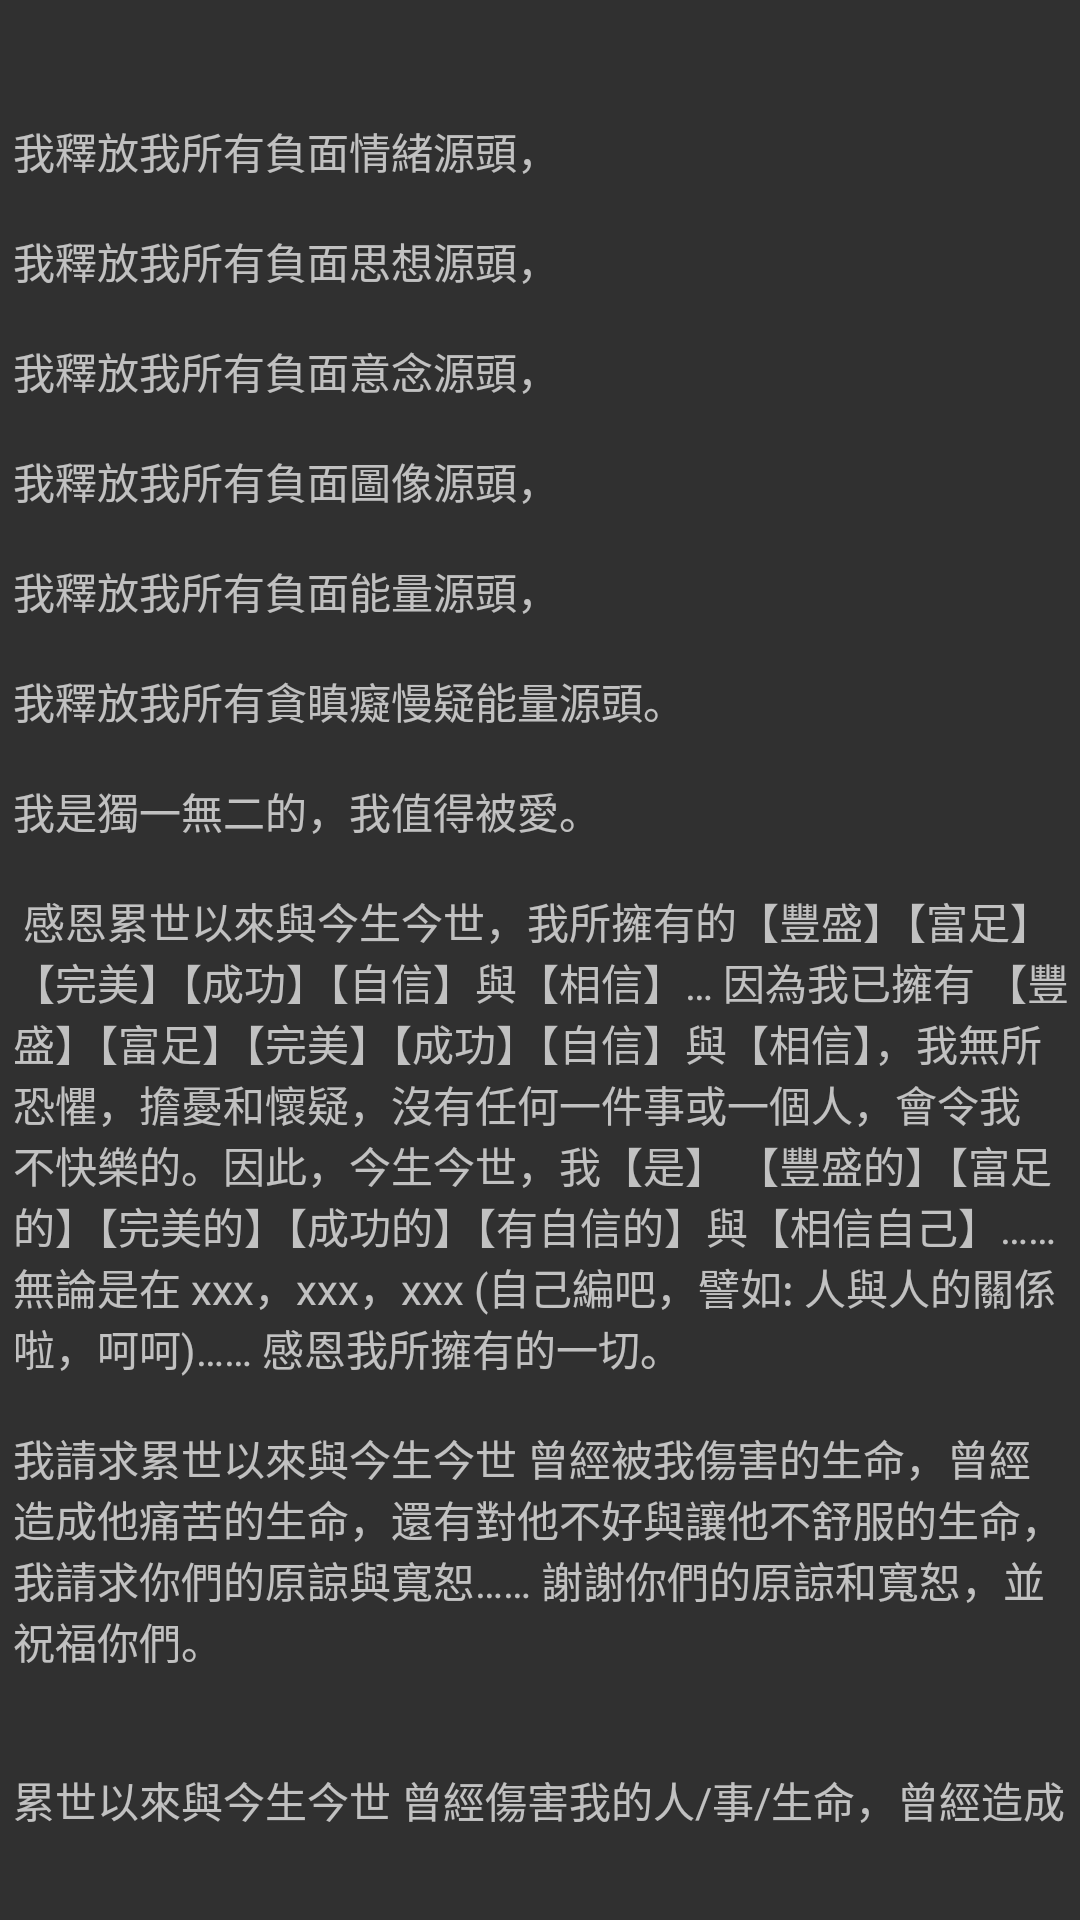

Layout XML and referenced resources for this Android screen:
<!-- AndroidManifest.xml: activity theme Theme.AppCompat -->
<!-- res/layout/activity_heart_clear.xml -->
<?xml version="1.0" encoding="utf-8"?>
<android.support.constraint.ConstraintLayout xmlns:android="http://schemas.android.com/apk/res/android"
    xmlns:app="http://schemas.android.com/apk/res-auto"
    xmlns:tools="http://schemas.android.com/tools"
    android:layout_width="match_parent"
    android:layout_height="match_parent"
    tools:context="org.idea.declaration.HeartClearActivity">

    <ScrollView
        android:layout_width="368dp"
        android:layout_height="576dp"
        android:layout_marginBottom="8dp"
        android:layout_marginEnd="8dp"
        android:layout_marginStart="8dp"
        android:layout_marginTop="8dp"
        app:layout_constraintBottom_toBottomOf="parent"
        app:layout_constraintEnd_toEndOf="parent"
        app:layout_constraintStart_toStartOf="parent"
        app:layout_constraintTop_toTopOf="parent">

        <android.support.constraint.ConstraintLayout
            android:layout_width="match_parent"
            android:layout_height="match_parent">

            <TextView
                android:id="@+id/message"
                android:layout_width="0dp"
                android:layout_height="wrap_content"
                android:layout_marginEnd="8dp"
                android:layout_marginStart="8dp"
                android:layout_marginTop="8dp"
                android:text="@string/clear_text"
                app:layout_constraintEnd_toEndOf="parent"
                app:layout_constraintStart_toStartOf="parent"
                app:layout_constraintTop_toTopOf="parent" />

            <TextView
                android:id="@+id/textView6"
                android:layout_width="wrap_content"
                android:layout_height="wrap_content"
                android:layout_marginTop="16dp"
                android:onClick="onOpenLink"
                android:textColor="@color/colorPrimary"
                android:textSize="18sp"
                android:textStyle="bold"
                android:text="https://goo.gl/nuldeD"
                app:layout_constraintEnd_toEndOf="@+id/message"
                app:layout_constraintStart_toStartOf="@+id/message"
                app:layout_constraintTop_toBottomOf="@+id/message" />

        </android.support.constraint.ConstraintLayout>




    </ScrollView>
</android.support.constraint.ConstraintLayout>
<!-- resources referenced by this layout -->
<resources>
  <color name="colorPrimary">#3f51b5</color>
  <string name="clear_text">我釋放我所有負面情緒源頭，\n\n我釋放我所有負面思想源頭，\n\n我釋放我所有負面意念源頭，\n\n我釋放我所有負面圖像源頭，\n\n我釋放我所有負面能量源頭，\n\n我釋放我所有貪瞋癡慢疑能量源頭。\n\n我是獨一無二的，我值得被愛。\n\n
  感恩累世以來與今生今世，我所擁有的【豐盛】【富足】【完美】【成功】【自信】與【相信】… 因為我已擁有 【豐盛】【富足】【完美】【成功】【自信】與【相信】，我無所恐懼，擔憂和懷疑，沒有任何一件事或一個人，會令我不快樂的。因此，今生今世，我【是】 【豐盛的】【富足的】【完美的】【成功的】【有自信的】與【相信自己】…… 無論是在 xxx，xxx，xxx (自己編吧，譬如: 人與人的關係啦，呵呵)…… 感恩我所擁有的一切。\n\n我請求累世以來與今生今世 曾經被我傷害的生命，曾經造成他痛苦的生命，還有對他不好與讓他不舒服的生命，我請求你們的原諒與寬恕…… 謝謝你們的原諒和寬恕，並祝福你們。\n\n\n累世以來與今生今世 曾經傷害我的人/事/生命，曾經造成我痛苦的人/事/生命，還有對我不好與讓我不舒服的人/事/生命，我選擇原諒與寬恕你們，並且祝福你們。\n\n\n\n我也要原諒與寬恕 累世以來與今生今世 所有的【我】，並且祝福【我】。\n\n\n我要感謝我的高我，我的大我，感謝我的指導上師，感謝諸佛菩薩，諸天神聖，感謝光的天使們，感謝光的上師們，謝謝祢們在我身邊引導我，啟發我，教導我，保護我，謝謝祢們的耐心與慈悲，謝謝祢們給我的愛，我也很愛很愛祢們，謝謝祢們並且祝福祢們。\n\n\n我要感謝累世以來和今生今世 與我有互動過的人/事/物/生命，謝謝你們的協助，幫助我學習，成長與體驗，謝謝你們並且祝福你們。\n\n最後，我要感謝累世以來與今生今世 所有的【我】，謝謝【我】，我愛【我】，我也祝福【我】。\n\n感恩我所擁有的一切。</string>
</resources>
